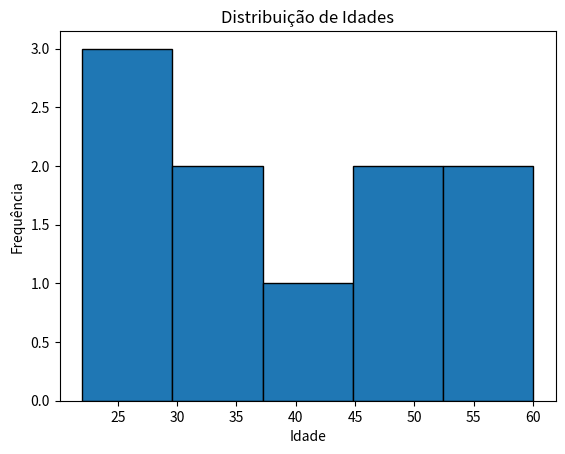

Recreate this plot in Python.
import matplotlib.pyplot as plt

# Dados
idades = [22, 25, 29, 30, 35, 40, 45, 50, 55, 60]

# Configuração do histograma
plt.hist(idades, bins=5, edgecolor='black')

# Labels e título
plt.xlabel('Idade')
plt.ylabel('Frequência')
plt.title('Distribuição de Idades')

plt.show()